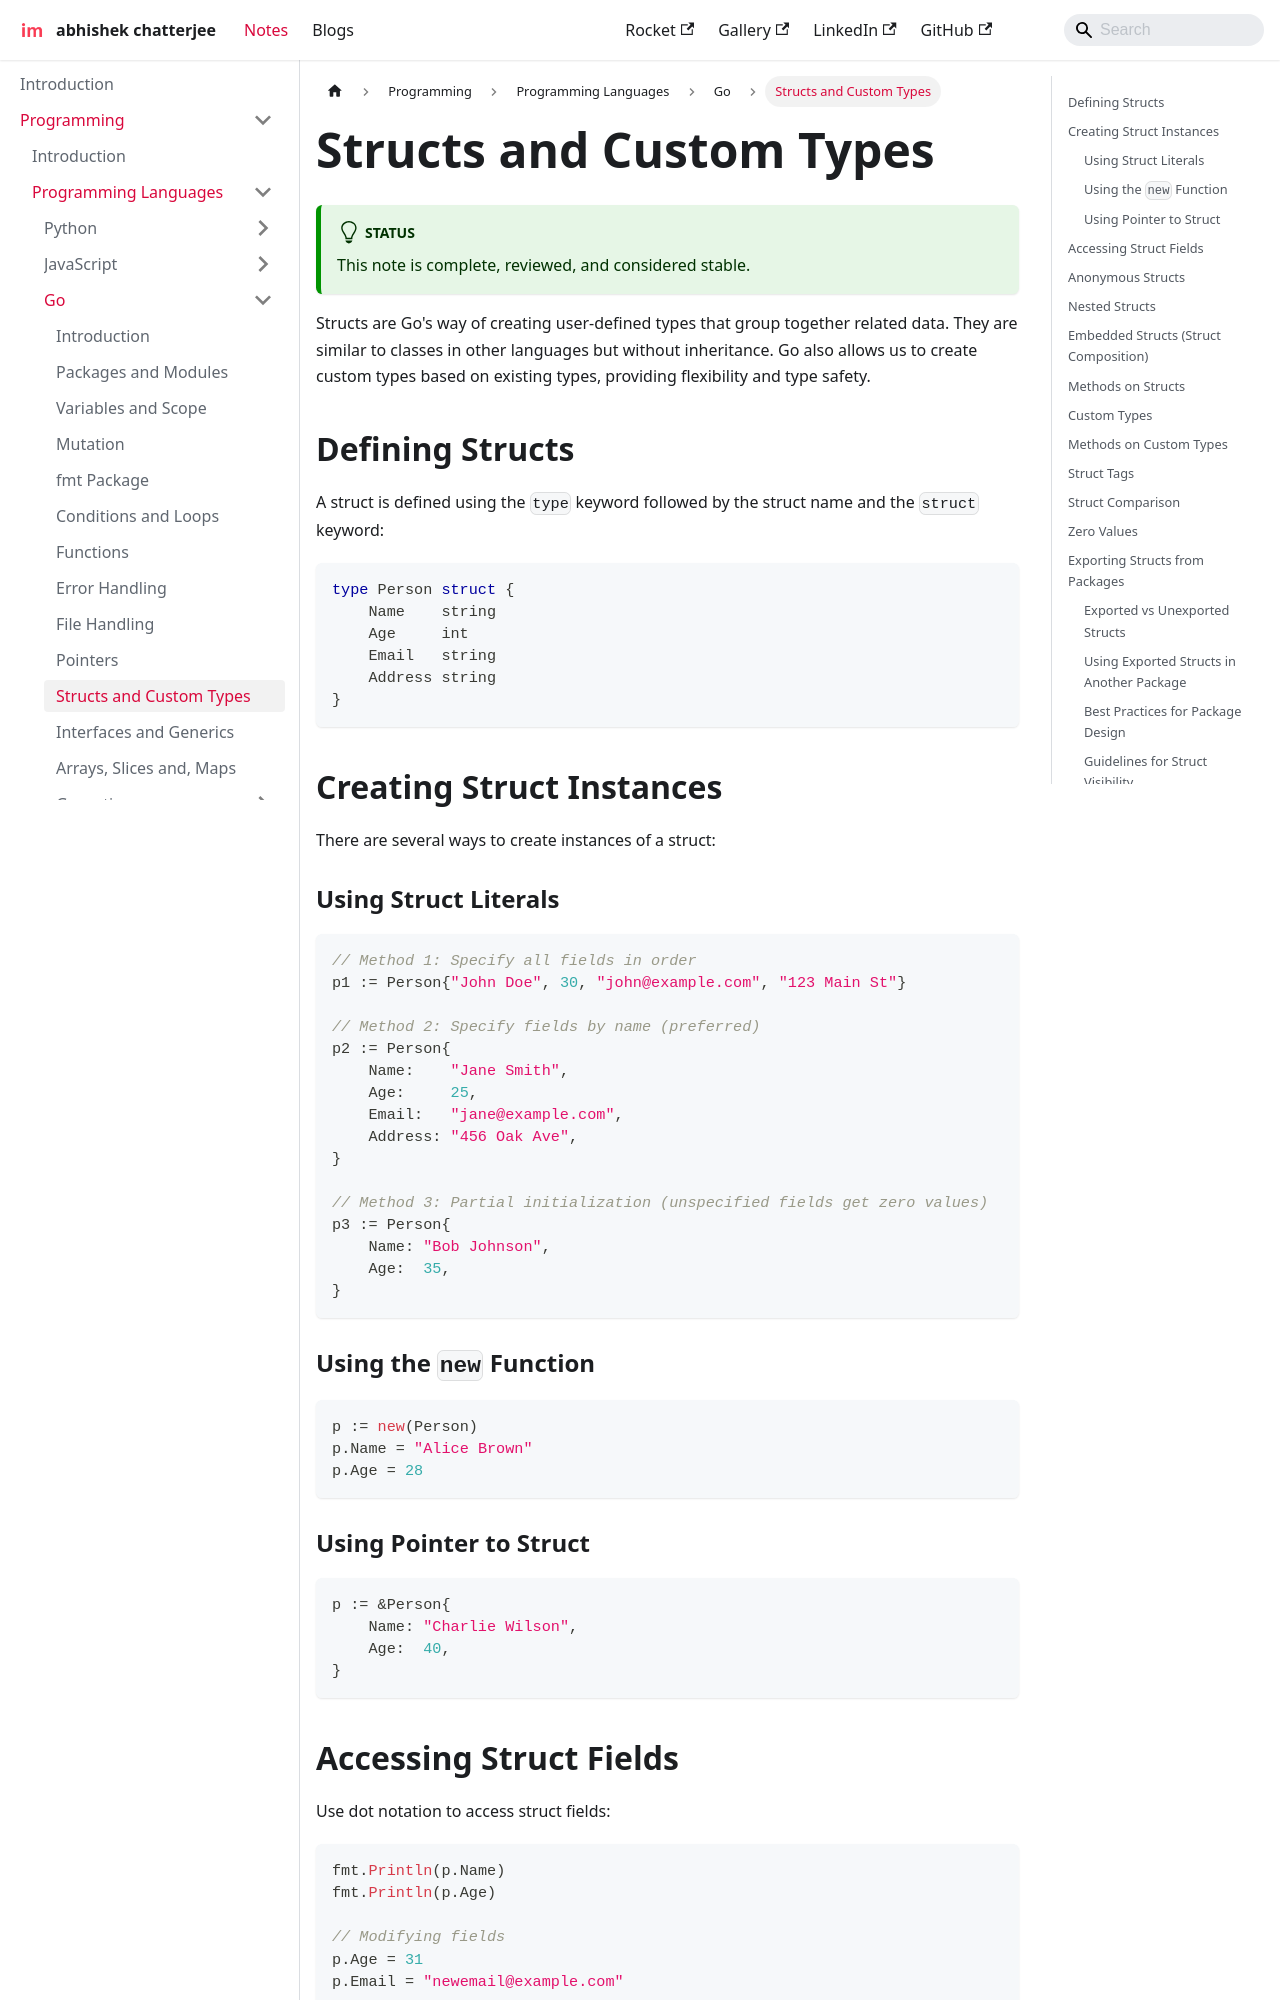

repository: imdeepmind/imdeepmind.github.io · page: docs/programming/programming-languages/go/structs/index.html · generator: docusaurus

---
sidebar_position: 11
---

# Structs and Custom Types

:::tip[Status]

This note is complete, reviewed, and considered stable.

:::

Structs are Go's way of creating user-defined types that group together related data. They are similar to classes in other languages but without inheritance. Go also allows us to create custom types based on existing types, providing flexibility and type safety.

## Defining Structs

A struct is defined using the `type` keyword followed by the struct name and the `struct` keyword:

```go
type Person struct {
    Name    string
    Age     int
    Email   string
    Address string
}
```

## Creating Struct Instances

There are several ways to create instances of a struct:

### Using Struct Literals

```go
// Method 1: Specify all fields in order
p1 := Person{"John Doe", 30, "john@example.com", "123 Main St"}

// Method 2: Specify fields by name (preferred)
p2 := Person{
    Name:    "Jane Smith",
    Age:     25,
    Email:   "jane@example.com",
    Address: "456 Oak Ave",
}

// Method 3: Partial initialization (unspecified fields get zero values)
p3 := Person{
    Name: "Bob Johnson",
    Age:  35,
}
```

### Using the `new` Function

```go
p := new(Person)
p.Name = "Alice Brown"
p.Age = 28
```

### Using Pointer to Struct

```go
p := &Person{
    Name: "Charlie Wilson",
    Age:  40,
}
```

## Accessing Struct Fields

Use dot notation to access struct fields:

```go
fmt.Println(p.Name)
fmt.Println(p.Age)

// Modifying fields
p.Age = 31
p.Email = "newemail@example.com"
```
